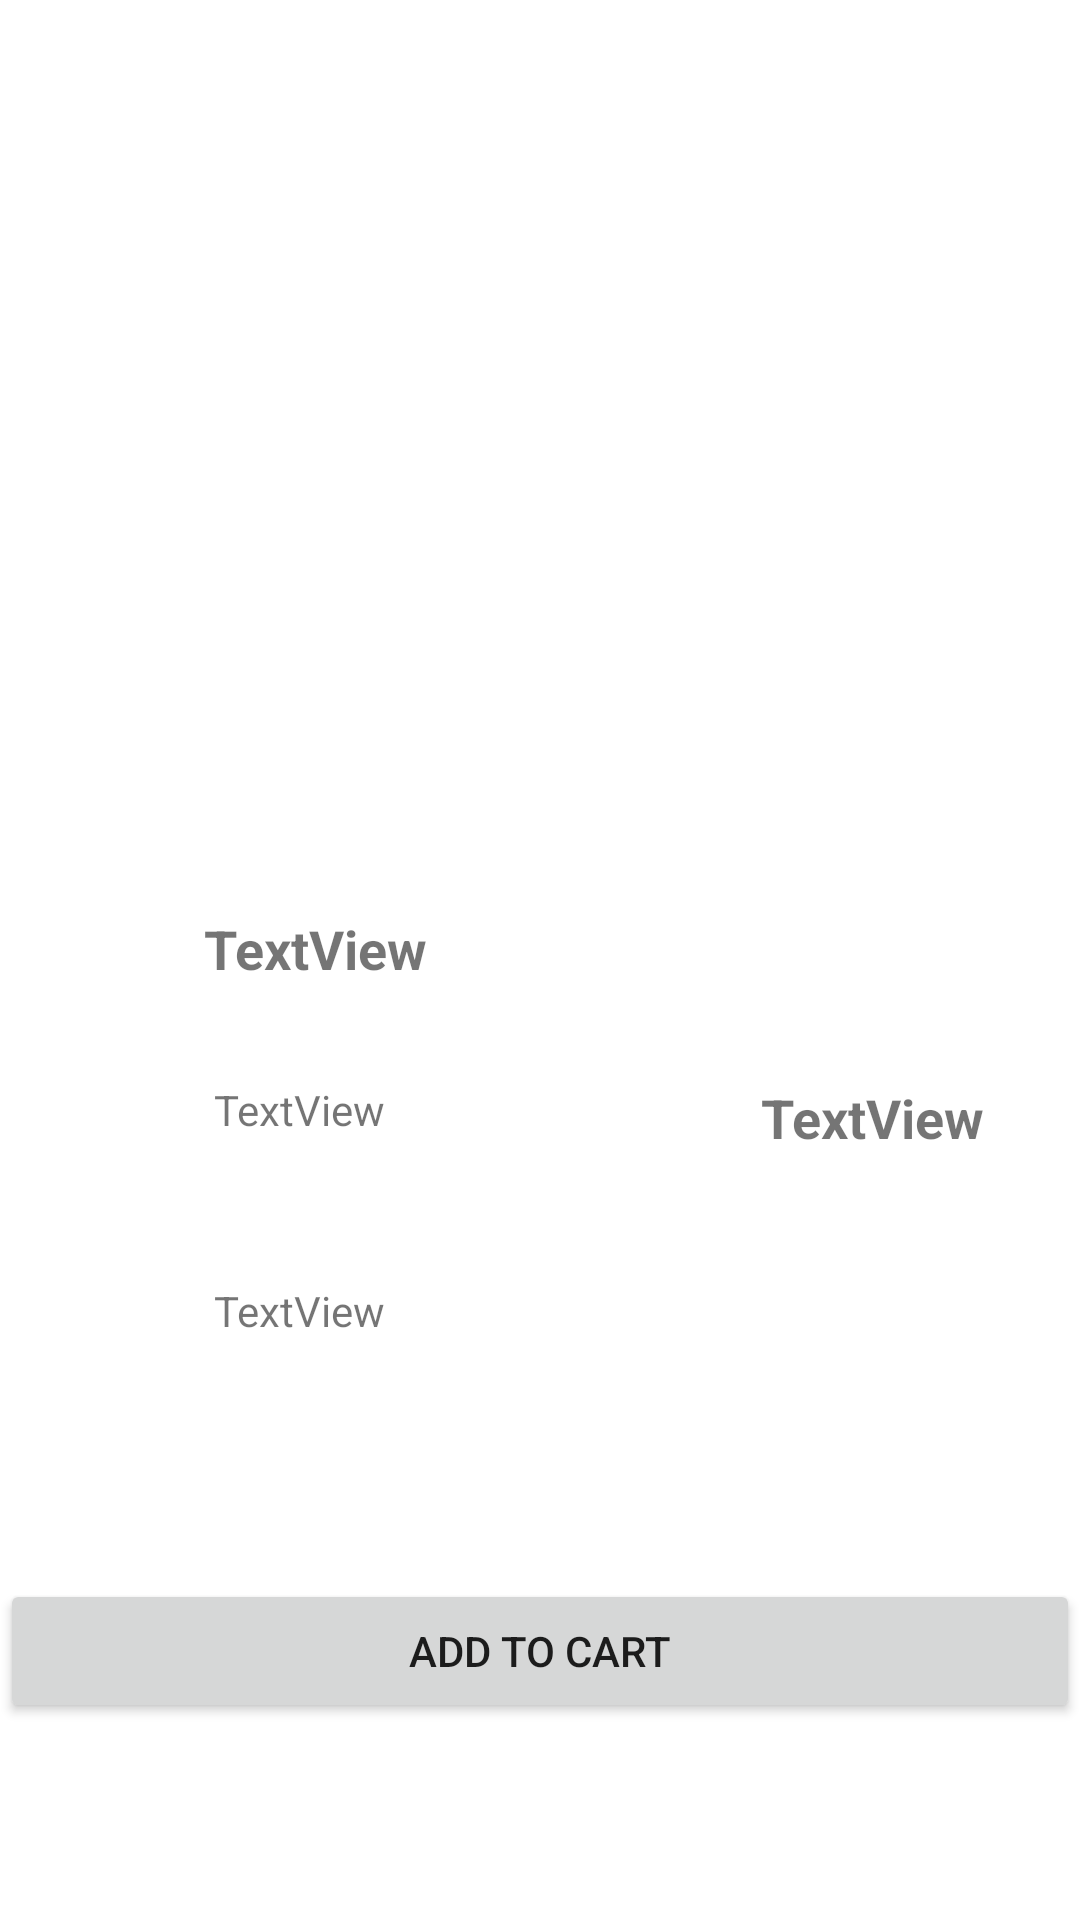

Produce the Android XML layout that renders to this screen, including the resource entries it uses.
<!-- AndroidManifest.xml: application theme Theme.DonutCake -->
<!-- res/layout/donut_detail.xml -->
<?xml version="1.0" encoding="utf-8"?>
<androidx.constraintlayout.widget.ConstraintLayout
    xmlns:android="http://schemas.android.com/apk/res/android"
    xmlns:app="http://schemas.android.com/apk/res-auto"
    xmlns:tools="http://schemas.android.com/tools"
    android:layout_width="match_parent"
    android:layout_height="match_parent">

    <ImageView
        android:id="@+id/imgddonut"
        android:layout_width="268dp"
        android:layout_height="260dp"
        android:layout_margin="20dp"

        app:layout_constraintEnd_toEndOf="parent"
        app:layout_constraintHorizontal_bias="0.496"
        app:layout_constraintStart_toStartOf="parent"
        app:layout_constraintTop_toTopOf="parent"
        app:srcCompat="@drawable/donut_yellow_1" />

    <TextView
        android:id="@+id/title1"
        android:layout_width="wrap_content"
        android:layout_height="wrap_content"
        android:layout_marginStart="68dp"
        android:layout_marginLeft="68dp"
        android:layout_marginTop="24dp"
        android:text="TextView"
        android:textSize="18sp"
        android:textStyle="bold"
        app:layout_constraintStart_toStartOf="parent"
        app:layout_constraintTop_toBottomOf="@+id/imgddonut" />

    <TextView
        android:id="@+id/description1"
        android:layout_width="wrap_content"
        android:layout_height="wrap_content"
        android:layout_marginTop="32dp"
        android:text="TextView"
        app:layout_constraintEnd_toEndOf="@+id/title1"
        app:layout_constraintHorizontal_bias="0.187"
        app:layout_constraintStart_toStartOf="@+id/title1"
        app:layout_constraintTop_toBottomOf="@+id/title1" />

    <TextView
        android:id="@+id/price1"
        android:layout_width="wrap_content"
        android:layout_height="wrap_content"
        android:layout_marginEnd="32dp"
        android:layout_marginRight="32dp"
        android:text="TextView"
        android:textSize="18sp"
        android:textStyle="bold"
        app:layout_constraintBottom_toBottomOf="@+id/description1"
        app:layout_constraintEnd_toEndOf="parent"
        app:layout_constraintTop_toTopOf="@+id/description1"
        app:layout_constraintVertical_bias="0.0" />

    <TextView
        android:id="@+id/textView7"
        android:layout_width="wrap_content"
        android:layout_height="wrap_content"
        android:layout_marginTop="48dp"
        android:text="TextView"
        app:layout_constraintEnd_toEndOf="@+id/description1"
        app:layout_constraintHorizontal_bias="0.0"
        app:layout_constraintStart_toStartOf="@+id/description1"
        app:layout_constraintTop_toBottomOf="@+id/description1" />

    <Button
        android:id="@+id/buttonCart"
        android:layout_width="0dp"
        android:layout_height="wrap_content"
        android:layout_marginTop="80dp"
        android:text="ADD TO CART"
        app:layout_constraintEnd_toEndOf="parent"
        app:layout_constraintHorizontal_bias="0.0"
        app:layout_constraintStart_toStartOf="parent"
        app:layout_constraintTop_toBottomOf="@+id/textView7" />


</androidx.constraintlayout.widget.ConstraintLayout>
<!-- resources referenced by this layout -->
<resources>
  <style name="Theme.DonutCake" parent="Theme.MaterialComponents.DayNight.DarkActionBar">
          
          <item name="colorPrimary">@color/purple_500</item>
          <item name="colorPrimaryVariant">@color/purple_700</item>
          <item name="colorOnPrimary">@color/white</item>
          
          <item name="colorSecondary">@color/teal_200</item>
          <item name="colorSecondaryVariant">@color/teal_700</item>
          <item name="colorOnSecondary">@color/black</item>
          
          <item name="android:statusBarColor" tools:targetApi="l">?attr/colorPrimaryVariant</item>
          
      </style>
  <color name="purple_500">#FF6200EE</color>
  <color name="purple_700">#FF3700B3</color>
  <color name="white">#FFFFFFFF</color>
  <color name="teal_200">#FF03DAC5</color>
  <color name="teal_700">#FF018786</color>
  <color name="black">#FF000000</color>
</resources>
